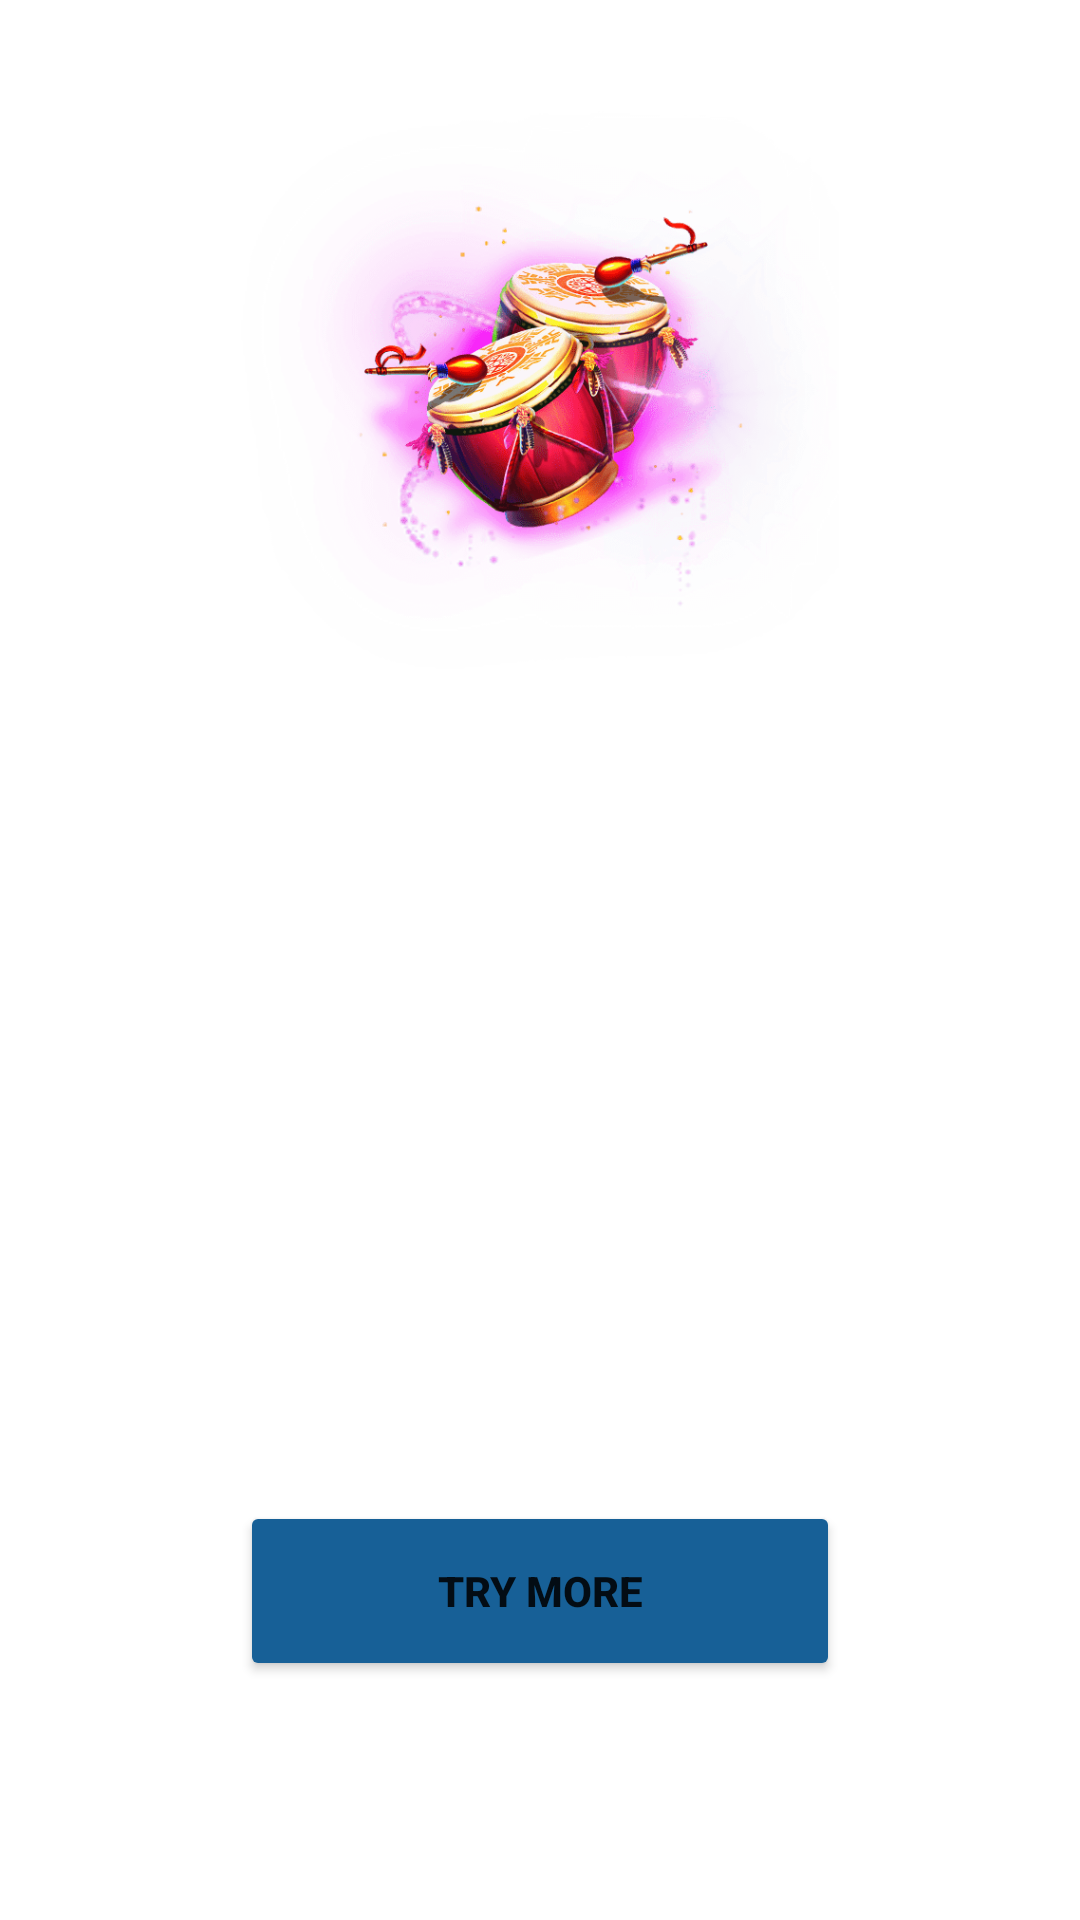

Produce the Android XML layout that renders to this screen, including the resource entries it uses.
<!-- AndroidManifest.xml: application theme Theme.AgeOfElectrum -->
<!-- res/layout/activity_res_electrum_screen.xml -->
<?xml version="1.0" encoding="utf-8"?>
<androidx.constraintlayout.widget.ConstraintLayout xmlns:android="http://schemas.android.com/apk/res/android"
    xmlns:app="http://schemas.android.com/apk/res-auto"
    xmlns:tools="http://schemas.android.com/tools"
    android:layout_width="match_parent"
    android:layout_height="match_parent"
    android:background="@drawable/bg_elctt"
    tools:context=".agewhite.ResElectrumScreen">

    <ImageView
        android:id="@+id/imageView"
        android:layout_width="200dp"
        android:layout_height="200dp"
        android:layout_marginTop="30dp"
        app:layout_constraintEnd_toEndOf="parent"
        app:layout_constraintStart_toStartOf="parent"
        app:layout_constraintTop_toTopOf="parent"
        app:srcCompat="@drawable/age_item_4" />

    <TextView
        android:id="@+id/textView2"
        android:layout_width="wrap_content"
        android:layout_height="wrap_content"
        android:text="Congratulate!!"
        android:textStyle="bold"
        android:textSize="30sp"
        android:textColor="@color/white"
        app:layout_constraintBottom_toBottomOf="parent"
        app:layout_constraintEnd_toEndOf="parent"
        app:layout_constraintStart_toStartOf="parent"
        app:layout_constraintTop_toBottomOf="@+id/imageView"
        app:layout_constraintVertical_bias="0.04000002" />

    <TextView
        android:id="@+id/tv_res_elctr"
        android:layout_width="wrap_content"
        android:layout_height="wrap_content"
        android:text="TextView"
        android:textSize="23sp"
        android:textColor="@color/white"
        android:textStyle="bold"
        app:layout_constraintBottom_toBottomOf="parent"
        app:layout_constraintEnd_toEndOf="parent"
        app:layout_constraintStart_toStartOf="parent"
        app:layout_constraintTop_toBottomOf="@+id/textView2"
        app:layout_constraintVertical_bias="0.19999999" />

    <Button
        android:id="@+id/button2"
        android:layout_width="200dp"
        android:layout_height="60dp"
        android:backgroundTint="@color/elctr_bg_card"
        android:text="Try more"
        android:textStyle="bold"
        app:layout_constraintBottom_toBottomOf="parent"
        app:layout_constraintEnd_toEndOf="parent"
        app:layout_constraintStart_toStartOf="parent"
        app:layout_constraintTop_toBottomOf="@+id/tv_res_elctr"
        app:layout_constraintVertical_bias="0.6" />

    <TextView
        android:id="@+id/tv_spin"
        android:layout_width="wrap_content"
        android:layout_height="wrap_content"
        android:text="TextView"
        android:textSize="23sp"
        android:textColor="@color/white"
        android:textStyle="bold"
        app:layout_constraintBottom_toTopOf="@+id/button2"
        app:layout_constraintEnd_toEndOf="parent"
        app:layout_constraintStart_toStartOf="parent"
        app:layout_constraintTop_toBottomOf="@+id/tv_res_elctr" />
</androidx.constraintlayout.widget.ConstraintLayout>
<!-- resources referenced by this layout -->
<resources>
  <color name="elctr_bg_card">#176097</color>
  <color name="white">#FFFFFFFF</color>
  <!-- drawable age_item_4: png bitmap (drawable, 87954 bytes) -->
  <style name="Theme.AgeOfElectrum" parent="Theme.MaterialComponents.DayNight.DarkActionBar">
          
          <item name="colorPrimary">@color/purple_500</item>
          <item name="colorPrimaryVariant">@color/purple_700</item>
          <item name="colorOnPrimary">@color/white</item>
          
          <item name="colorSecondary">@color/teal_200</item>
          <item name="colorSecondaryVariant">@color/teal_700</item>
          <item name="colorOnSecondary">@color/black</item>
          <item name="android:windowFullscreen">true</item>
          <item name="windowActionBar">false</item>
          <item name="windowNoTitle">true</item>
          
          <item name="android:statusBarColor">?attr/colorPrimaryVariant</item>
          
      </style>
  <color name="purple_500">#FF6200EE</color>
  <color name="purple_700">#FF3700B3</color>
  <color name="teal_200">#FF03DAC5</color>
  <color name="teal_700">#FF018786</color>
  <color name="black">#FF000000</color>
</resources>
